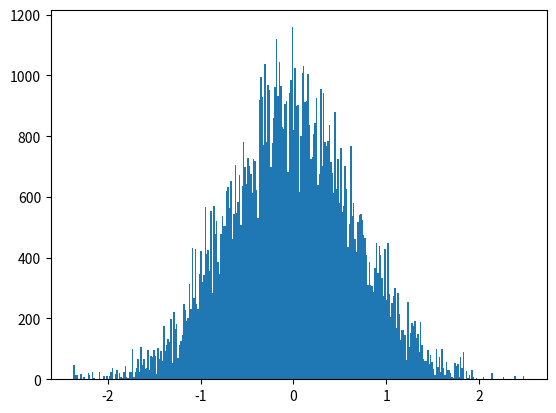

Reproduce this figure in Python. (Note: this script raises an exception after producing the figure.)
# -*- coding: utf-8 -*-
from __future__ import division
import os 
import numpy as np
import matplotlib.pyplot as plt
from time import time
import pandas as pd

# Author: Juan Esteban Aristizabal-Zuluaga
# date: 202004151200

def rho_free(x,xp,beta):
    """Uso: devuelve elemento de matriz dsnsidad para el caso de una partícula libre en un toro infinito."""
    return (2.*np.pi*beta)**(-0.5) * np.exp(-(x-xp)**2 / (2 * beta) )

def harmonic_potential(x):
    """Devuelve valor del potencial armónico para una posición x dada"""
    return 0.5* x**2

def anharmonic_potential(x):
    """Devuelve valor de potencial anarmónico para una posición x dada"""
    # return np.abs(x)*(1+np.cos(x)) #el resultado de este potencial es interesante
    return 0.5*x**2 - x**3 + x**4

def QHO_canonical_ensemble(x,beta):
    """
    Uso:    calcula probabilidad teórica cuántica de encontrar al oscilador armónico 
            (inmerso en un baño térmico a temperatura inversa beta) en la posición x.
    
    Recibe:
        x: float            -> posición
        beta: float         -> inverso de temperatura en unidades reducidas beta = 1/T.
    
    Devuelve:
        probabilidad teórica cuántica en posición x para temperatura inversa beta. 
    """
    return (np.tanh(beta/2.)/np.pi)**0.5 * np.exp(- x**2 * np.tanh(beta/2.))

beta = 4.
N = 8
dtau = beta/N
n_steps = int(1e5)
delta = 0.5
path_x = [0.] * N
pathss_x = [path_x[:]]
potential = harmonic_potential
append_every = 1
t_0 = time()
for step in range(n_steps):
    k = np.random.randint(0,N)
    #Periodic boundary conditions
    knext, kprev = (k+1) % N, (k-1) % N
    x_new = path_x[k] + np.random.uniform(-delta,delta)
    old_weight = (  rho_free(path_x[kprev],path_x[k],dtau) * 
                    np.exp(- dtau * potential(path_x[k]))  *
                    rho_free(path_x[k],path_x[knext],dtau)  )
    new_weight = (  rho_free(path_x[kprev],x_new,dtau) * 
                    np.exp(- dtau * potential(x_new))  *
                    rho_free(x_new,path_x[knext],dtau)  )
    if np.random.uniform(0,1) < new_weight/old_weight:
        path_x[k] = x_new
    if step%append_every == 0:
        pathss_x.append(path_x[:])
t_1 = time()
pathss_x = np.array(pathss_x)
print('%d iterations -> %.2E seconds'%(n_steps,t_1-t_0))

N_plot = 201
x_max = 3
x_plot = np.linspace(-x_max,x_max,N_plot)

plt.hist(pathss_x[:,0], bins=int(np.sqrt(n_steps/append_every)), normed=True)
plt.plot(x_plot,QHO_canonical_ensemble(x_plot,beta))
script_dir = os.path.dirname(os.path.abspath(__file__)) #path completa para este script
plt.savefig(script_dir+'/prueba.eps')
plt.show()
plt.close()

fig, ax1 = plt.subplots()

ax1.set_xlabel('x')
ax1.set_ylabel(u'$\pi^{(Q)} (x;beta)$')
ax1.plot(x_plot,QHO_canonical_ensemble(x_plot,beta),label=u'Teórico')
ax1.hist(pathss_x[:,0], bins=int(np.sqrt(n_steps/append_every)), normed=True,
                        label=u'Integral de camino\nnaive sampling')
ax1.tick_params(axis='y')

ax2 = ax1.twinx()  # instantiate a second axes that shares the same x-axis

ax2.set_ylabel(u'$\\tau$')  # we already handled the x-label with ax1
beta_plot = np.linspace(0,beta,N+1)
path_plot = list(pathss_x[-1]).append(pathss_x[-1][0])
ax2.plot(path_plot, beta_plot,label=u'Path')
ax2.tick_params(axis='y')

plt.legend(loc='best')
fig.tight_layout()  # otherwise the right y-label is slightly clipped
script_dir = os.path.dirname(os.path.abspath(__file__)) #path completa para este script
plt.savefig(script_dir+'/prueba.eps')

plt.show()